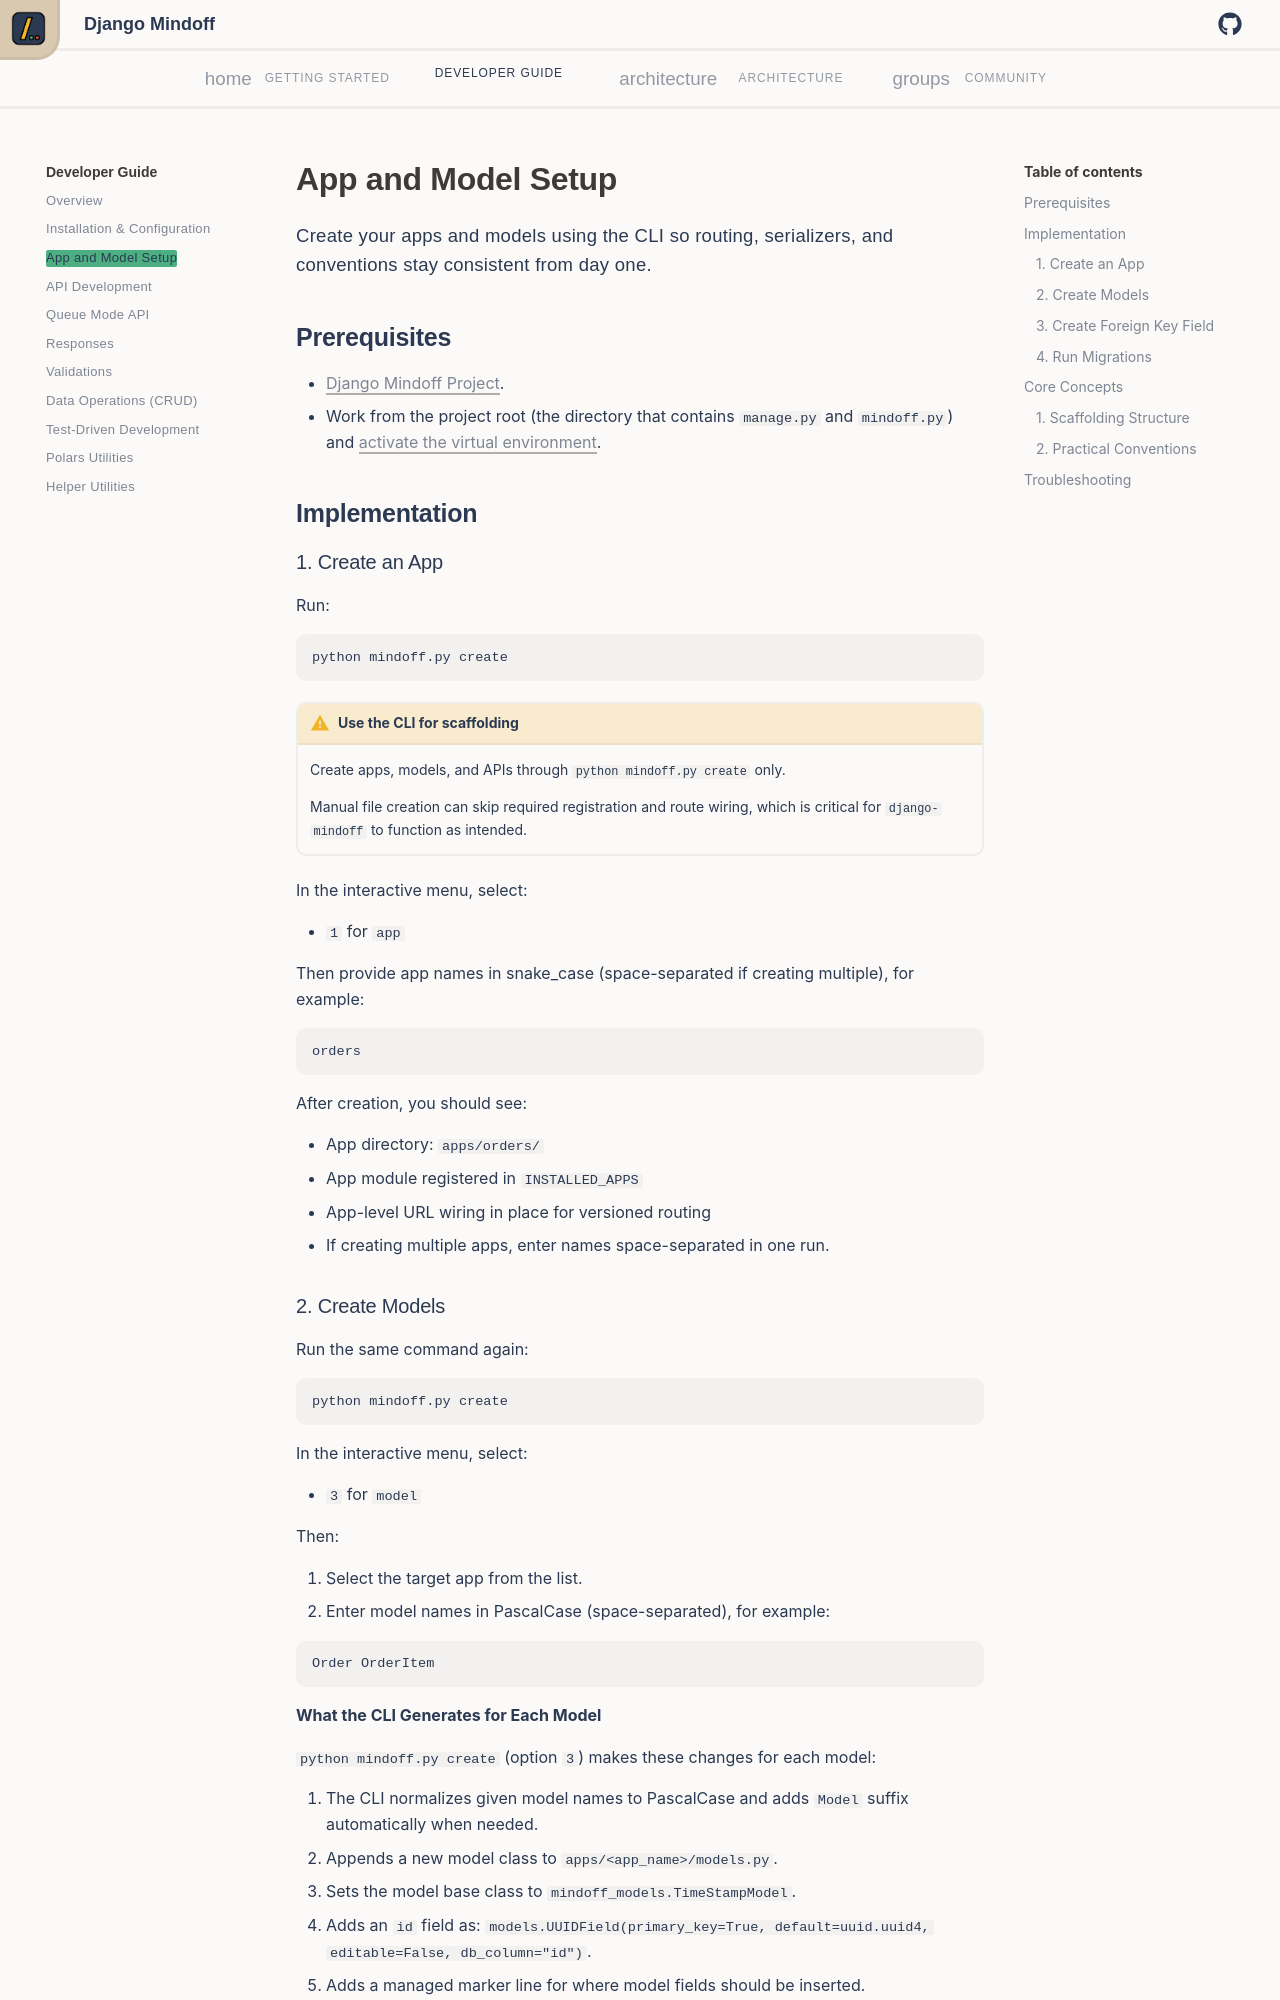

repository: P-Sudhakar-tech/django-mindoff · page: v0.6/developer_guide/app-and-model-setup/index.html · generator: mkdocs

# App and Model Setup

Create your apps and models using the CLI so routing, serializers, and conventions stay consistent from day one.

## Prerequisites

- [Django Mindoff Project](installation-configuration.md).
- Work from the project root (the directory that contains `manage.py` and `mindoff.py`) and [activate the virtual environment](installation-configuration.md#4-run-virtual-environment).

## Implementation

### 1. Create an App

Run:

```bash
python mindoff.py create
```

<div class="admonition warning">
<p class="admonition-title">Use the CLI for scaffolding</p>
<p>Create apps, models, and APIs through <code>python mindoff.py create</code> only.</p>
<p>Manual file creation can skip required registration and route wiring, which is critical for <code>django-mindoff</code> to function as intended.</p>
</div>

In the interactive menu, select:

- `1` for `app`

Then provide app names in snake_case (space-separated if creating multiple), for example:

```text
orders
```

After creation, you should see:

- App directory: `apps/orders/`
- App module registered in `INSTALLED_APPS`
- App-level URL wiring in place for versioned routing
- If creating multiple apps, enter names space-separated in one run.
